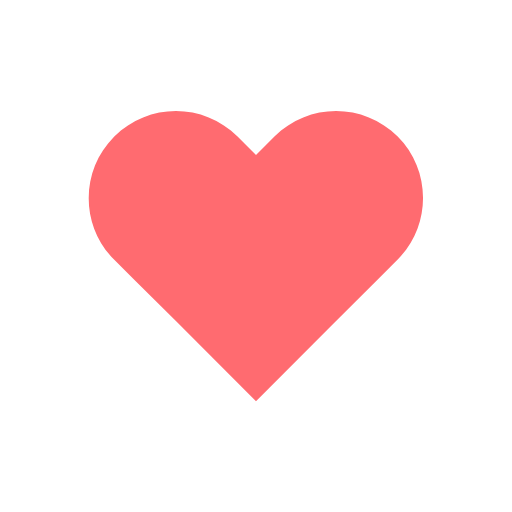
t = 0.00 s
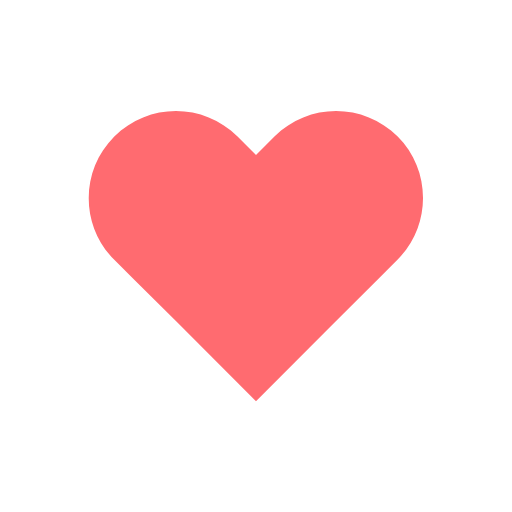
t = 0.14 s
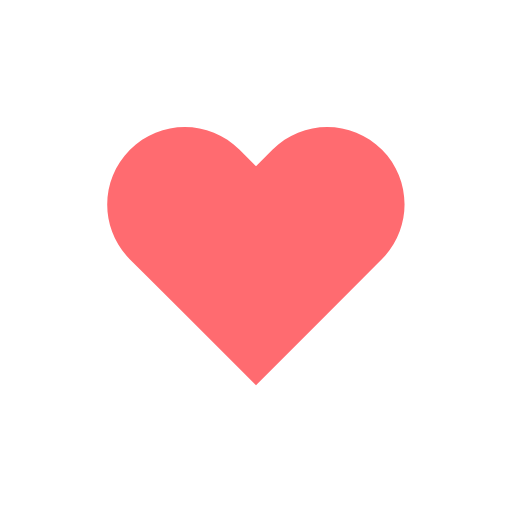
t = 0.31 s
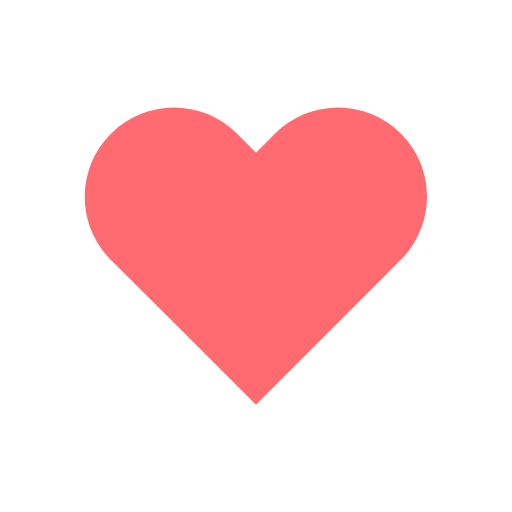
t = 0.49 s
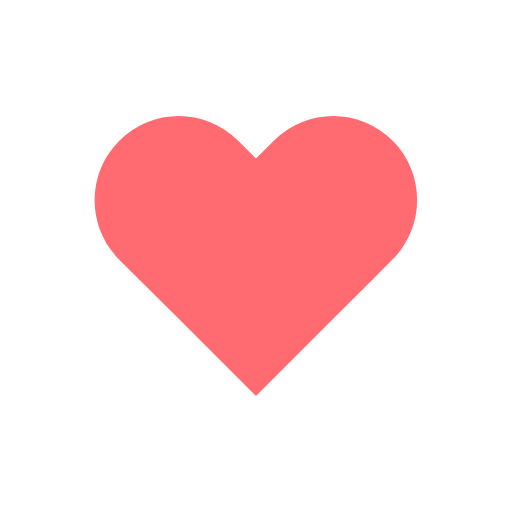
t = 0.70 s
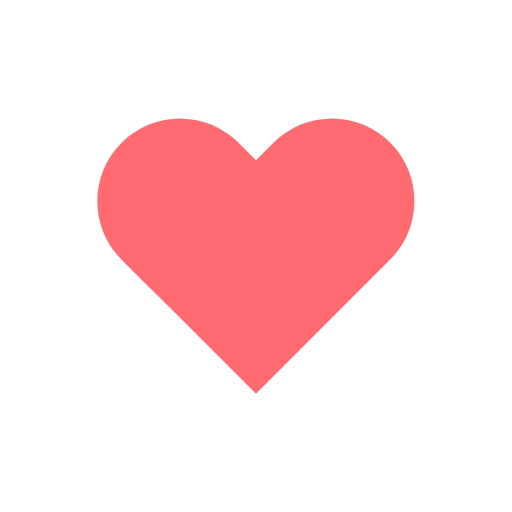
t = 0.80 s

The animated SVG that drew these frames (rendered in a browser with its animation timeline set to each time). Animation: 1 SMIL element (animateTransform=1); one cycle of 1.00 s, repeats indefinitely.

<svg width="64px"  height="64px"  xmlns="http://www.w3.org/2000/svg" viewBox="0 0 100 100" preserveAspectRatio="xMidYMid" class="lds-heart" style="background: none;"><g transform="translate(50 50)"><path ng-attr-fill="{{config.color}}" d="M40.7-34.3c-9.8-9.8-25.6-9.8-35.4,0L0-29l-5.3-5.3c-9.8-9.8-25.6-9.8-35.4,0l0,0c-9.8,9.8-9.8,25.6,0,35.4l5.3,5.3L-23,18.7l23,23l23-23L35.4,6.3L40.7,1C50.4-8.8,50.4-24.6,40.7-34.3z" fill="#ff6b70" transform="scale(0.772832 0.772832)"><animateTransform attributeName="transform" type="scale" calcMode="spline" values="0.68;0.8;0.6000000000000001;0.7200000000000001;0.68;0.6400000000000001" keyTimes="0;0.05;0.39;0.45;0.6;1" dur="1s" keySplines="0.215 0.61,0.355 1;0.215 0.61,0.355 1;0.215 0.61,0.355 1;0.215 0.61,0.355 1;0.215 0.61,0.355 1" begin="0s" repeatCount="indefinite"></animateTransform></path></g></svg>